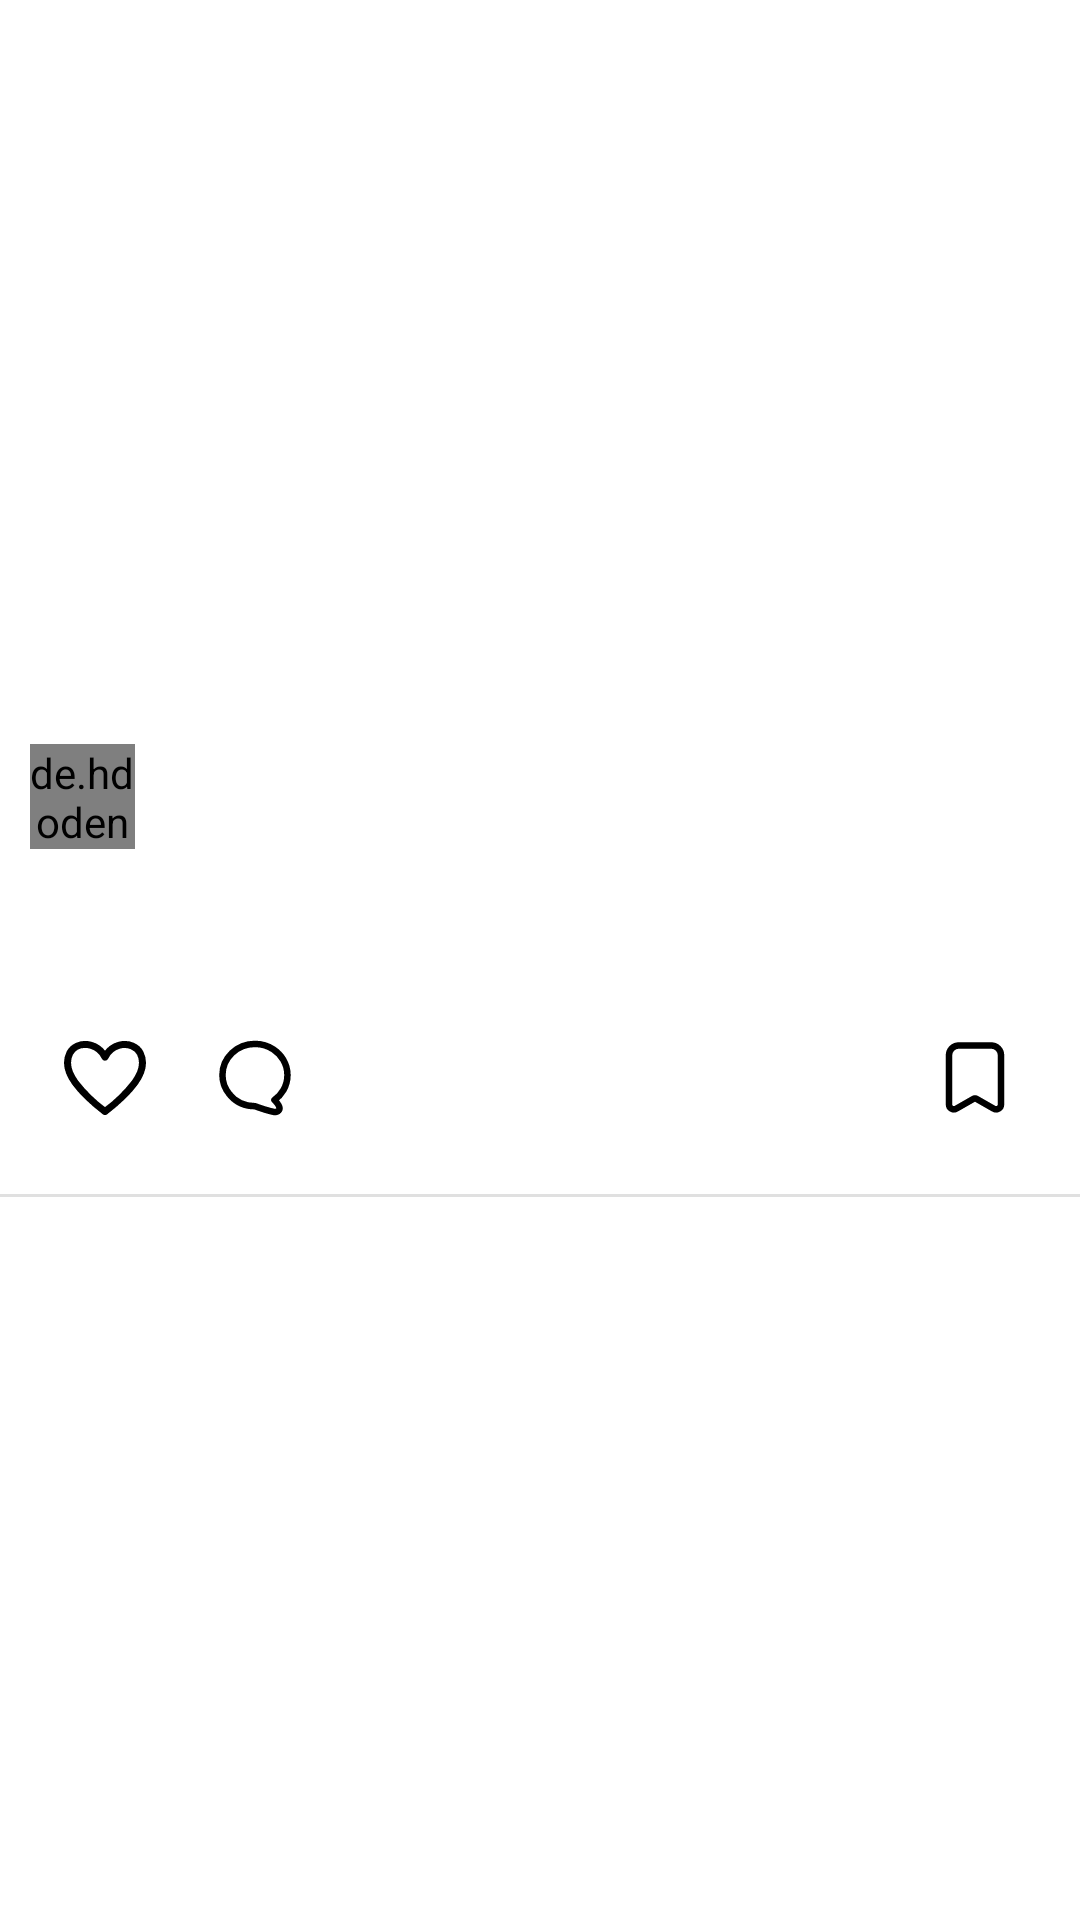

Here is an Android app screen rendered from its layout file. Give the layout XML and the strings, colors and styles it references.
<!-- AndroidManifest.xml: application theme Theme.Kitter -->
<!-- res/layout/adapter_post.xml -->
<?xml version="1.0" encoding="utf-8"?>
<RelativeLayout xmlns:android="http://schemas.android.com/apk/res/android"
    xmlns:app="http://schemas.android.com/apk/res-auto"
    android:layout_width="match_parent"
    android:layout_height="wrap_content"
    android:gravity="center_vertical">

    <LinearLayout
        android:id="@+id/header"
        android:layout_width="match_parent"
        android:layout_height="wrap_content"
        android:gravity="center_vertical">

        <de.hdodenhof.circleimageview.CircleImageView
            android:id="@+id/img_profile"
            android:layout_width="@dimen/post_profile_image_size"
            android:layout_height="@dimen/post_profile_image_size"
            android:layout_marginHorizontal="10dp"
            android:layout_marginVertical="7dp"
            android:scaleType="centerCrop"
            app:civ_border_color="@color/app_name"
            app:civ_border_width=".1dp" />

        <LinearLayout
            android:layout_width="match_parent"
            android:layout_height="wrap_content"
            android:layout_marginStart="5dp"
            android:orientation="vertical">

            <TextView
                android:id="@+id/txt_username"
                android:layout_width="wrap_content"
                android:layout_height="wrap_content"
                android:fontFamily="@font/varela_round"
                android:textColor="@color/text_strong"
                android:textSize="@dimen/text_normal"
                android:textStyle="bold" />
        </LinearLayout>
    </LinearLayout>

    <RelativeLayout
        android:id="@+id/post_content"
        android:layout_width="match_parent"
        android:layout_height="wrap_content"
        android:layout_below="@id/header">

        <ImageView
            android:id="@+id/img_post"
            android:layout_width="match_parent"
            android:layout_height="wrap_content"
            android:adjustViewBounds="true" />

        <TextView
            android:id="@+id/txt_kitt"
            android:layout_width="match_parent"
            android:layout_height="wrap_content"
            android:layout_below="@id/img_post"
            android:layout_margin="10dp"
            android:fontFamily="@font/lato"
            android:textColor="@color/app_name"
            android:textSize="@dimen/text_big" />
    </RelativeLayout>

    <com.airbnb.lottie.LottieAnimationView
        android:id="@+id/animation_like"
        android:layout_width="60dp"
        android:layout_height="60dp"
        android:layout_alignStart="@id/footer"
        android:layout_alignTop="@id/footer"
        android:layout_marginStart="5dp"
        android:layout_marginTop="-5dp"
        android:visibility="gone"
        app:lottie_speed="2"
        app:lottie_url="https://assets9.lottiefiles.com/datafiles/hvAaKBDVLhuV5Wl/data.json" />

    <RelativeLayout
        android:id="@+id/footer"
        android:layout_width="match_parent"
        android:layout_height="wrap_content"
        android:layout_below="@id/post_content"
        android:paddingHorizontal="20dp"
        android:paddingVertical="10dp">


        <ImageView
            android:id="@+id/btn_like"
            android:layout_width="@dimen/icon_size_big"
            android:layout_height="@dimen/icon_size_big"
            android:src="@drawable/ic_heart_outlined" />


        <ImageView
            android:id="@+id/btn_comment"
            android:layout_width="@dimen/icon_size_big"
            android:layout_height="@dimen/icon_size_big"
            android:layout_marginStart="20dp"
            android:layout_toEndOf="@id/btn_like"
            android:padding="2dp"
            android:src="@drawable/ic_comment" />

        <ImageView
            android:id="@+id/btn_save"
            android:layout_width="@dimen/icon_size_big"
            android:layout_height="@dimen/icon_size_big"
            android:layout_alignParentEnd="true"
            android:padding="2dp"
            android:src="@drawable/ic_save_outlined" />

        <TextView
            android:id="@+id/txt_likes"
            android:layout_width="wrap_content"
            android:layout_height="wrap_content"
            android:layout_below="@id/btn_like"
            android:layout_marginTop="5dp"
            android:textColor="@color/text_strong"
            android:textSize="@dimen/text_normal"
            android:textStyle="bold"
            android:visibility="gone" />

        <TextView
            android:id="@+id/caption"
            android:layout_width="match_parent"
            android:layout_height="wrap_content"
            android:layout_below="@id/txt_likes"
            android:textColor="@color/text_normal"
            android:textSize="@dimen/text_normal"
            android:visibility="gone" />

        <TextView
            android:id="@+id/txt_comment_count"
            android:layout_width="match_parent"
            android:layout_height="wrap_content"
            android:layout_below="@id/caption"
            android:textColor="@color/text_light"
            android:textSize="@dimen/text_little_small"
            android:visibility="gone" />

        <TextView
            android:id="@+id/txt_time"
            android:layout_width="wrap_content"
            android:layout_height="wrap_content"
            android:layout_below="@id/txt_comment_count"
            android:textColor="@color/text_very_light"
            android:textSize="@dimen/text_small" />
    </RelativeLayout>

    <com.google.android.material.divider.MaterialDivider
        android:layout_width="match_parent"
        android:layout_height="wrap_content"
        android:layout_below="@id/footer" />
</RelativeLayout>
<!-- resources referenced by this layout -->
<resources>
  <color name="app_name">#D7000000</color>
  <color name="text_light">#4A4A4A</color>
  <color name="text_normal">#3E3E3E</color>
  <color name="text_strong">#323232</color>
  <color name="text_very_light">#B24A4A4A</color>
  <dimen name="icon_size_big">30dp</dimen>
  <dimen name="post_profile_image_size">35dp</dimen>
  <dimen name="text_big">18sp</dimen>
  <dimen name="text_little_small">12sp</dimen>
  <dimen name="text_normal">14sp</dimen>
  <dimen name="text_small">10sp</dimen>
  <!-- drawable ic_comment (drawable) -->
  <vector xmlns:android="http://schemas.android.com/apk/res/android"
      android:width="24dp"
      android:height="24dp"
      android:tint="@color/inverted"
      android:viewportWidth="24"
      android:viewportHeight="24">
      <path
          android:pathData="M1.986 11.103c0 2.22 0.8 4.273 2.146 5.896 1.8 2.239 4.654 3.676 7.854 3.676 0 0 3.517 1.29 5.857 1.78 0.81 0.17 1.709-0.386 1.709-1.138 0-0.914-1.566-2.564-1.566-2.564a9.646 9.646 0 0 0 2.73-2.972 9.212 9.212 0 0 0 1.27-4.678c0-1.704-0.46-3.303-1.27-4.687A9.692 9.692 0 0 0 17.66 3.21c-1.618-1.082-3.564-1.697-5.673-1.697-5.527 0-10 4.29-10 9.59Z"
          android:strokeWidth="2"
          android:strokeColor="@color/inverted"
          android:strokeLineCap="round"
          android:strokeLineJoin="round" />
  </vector>
  <!-- drawable ic_heart_outlined (drawable) -->
  <vector xmlns:android="http://schemas.android.com/apk/res/android"
      android:width="24dp"
      android:height="24dp"
      android:tint="@color/inverted"
      android:viewportWidth="36"
      android:viewportHeight="36">
      <path
          android:fillColor="@color/inverted"
          android:pathData="M18 32.43a1 1 0 0 1-0.61-0.21C11.83 27.9 8 24.18 5.32 20.51 1.9 15.82 1.12 11.49 3 7.64c1.34-2.75 5.19-5 9.69-3.69A9.87 9.87 0 0 1 18 7.72a9.87 9.87 0 0 1 5.31-3.77c4.49-1.29 8.35 0.94 9.69 3.69 1.88 3.85 1.1 8.18-2.32 12.87-2.68 3.67-6.51 7.39-12.07 11.71a1 1 0 0 1-0.61 0.21ZM10.13 5.58A5.9 5.9 0 0 0 4.8 8.51c-1.55 3.18-0.85 6.72 2.14 10.81A57.13 57.13 0 0 0 18 30.16a57.13 57.13 0 0 0 11.06-10.83c3-4.1 3.69-7.64 2.14-10.81-1-2-4-3.59-7.34-2.65a8 8 0 0 0-4.94 4.2 1 1 0 0 1-1.85 0 7.93 7.93 0 0 0-4.94-4.2 7.31 7.31 0 0 0-2-0.29Z"
          android:strokeWidth=".8"
          android:strokeColor="@color/inverted" />
  </vector>
  <!-- drawable ic_save_outlined (drawable) -->
  <vector xmlns:android="http://schemas.android.com/apk/res/android"
      android:width="@dimen/icon_size_medium"
      android:height="@dimen/icon_size_medium"
      android:tint="@color/inverted"
      android:viewportWidth="24"
      android:viewportHeight="24">
      <path
          android:pathData="M7 2a3 3 0 0 0-3 3v15.138a1.5 1.5 0 0 0 2.244 1.303l5.26-3.006a1 1 0 0 1 0.992 0l5.26 3.006A1.5 1.5 0 0 0 20 20.138V5a3 3 0 0 0-3-3H7z"
          android:strokeWidth="2"
          android:strokeColor="@color/inverted" />
  </vector>
  <style name="Theme.Kitter" parent="Theme.MaterialComponents.DayNight.NoActionBar">
          
          <item name="colorPrimary">#7F1EC5</item>
          <item name="colorPrimaryVariant">@color/white</item>
          <item name="colorOnPrimary">@color/black</item>
          
          <item name="colorSecondary">@color/teal_200</item>
          <item name="colorSecondaryVariant">@color/teal_700</item>
          <item name="colorOnSecondary">@color/black</item>
          
          <item name="android:statusBarColor">?attr/colorPrimaryVariant</item>
          
      </style>
  <color name="inverted">@color/black</color>
  <dimen name="icon_size_medium">26dp</dimen>
  <color name="white">#FFFFFFFF</color>
  <color name="black">#FF000000</color>
  <color name="teal_200">#FF03DAC5</color>
  <color name="teal_700">#FF018786</color>
</resources>
